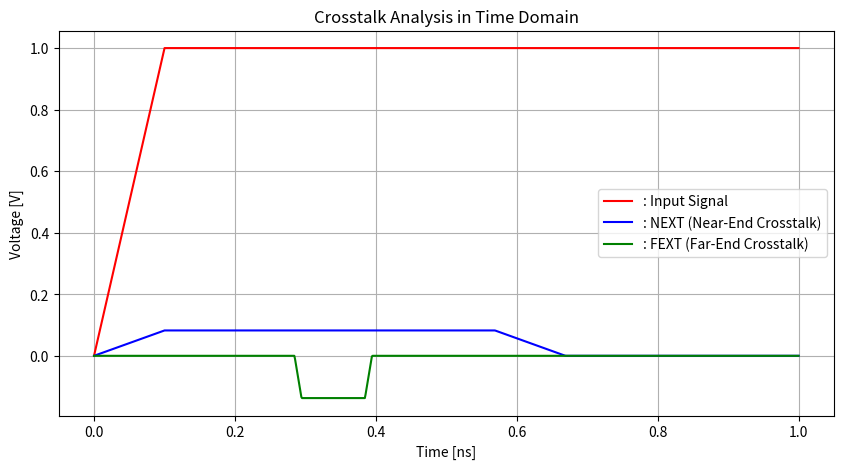

Generate this figure with matplotlib:
import numpy as np
import matplotlib.pyplot as plt

# 파라미터
L = 2                    # 선로 길이 (m;2m)
tr = 100e-12              # 라이징 타임 (100ps)
str = tr * 0.1
v_step = 1.0             # 입력 스텝 전압 (V)

CL = 2.051e-12  # C11 : 2.051pF
CM = 0.239e-12  # C12 : 0.239pF
LL = 9.869e-9   # L11 : 9.869nH
LM = 2.103e-9   # L12 : 2.103nH

#CL = 1.5941281e-11  # C11 
#CM = 6.568844e-13   # C12 
#LL = 1.01237982e-7  # L11 
#LM = 1.71586305e-8  # L12 

# 지연 시간
TD = L * (np.sqrt(LL * CL))

# NEXT 계산
NEXT = (v_step / 4) * ((LM / LL) + (CM / CL))  # NEXT 최대 전위

# FEXT 계산
FEXT = - ((v_step / 2) * TD / tr) * ((LM / LL) - (CM / CL))  # FEXT 최소 전위

# 예제 값 (실제 계산값이 예제값과 일치해야 함)
print(f"Calculated CL(C11): {CL} V")
print(f"Calculated CM(C12): {CM} V")
print(f"Calculated LL(L11): {LL} V")
print(f"Calculated LM(L12): {LM} V")
print(f"Calculated NEXT: {NEXT} V")
print(f"Calculated FEXT: {FEXT} V")
print(f"Calculated TD: {TD} s")

# 시간 축 생성 
time = np.linspace(0, 10 * tr, 1000) 

# 입력 신호
input_signal = np.where(time <= tr, v_step * (time / tr), v_step)

# NEXT 신호
next_signal = np.zeros_like(time)
next_signal[time <= 2 * TD] = np.where(
    time[time <= 2 * TD] <= tr,
    NEXT * (time[time <= 2 * TD] / tr),
    NEXT
)
next_signal[(time > 2 * TD) & (time <= 2 * TD + tr)] = NEXT * (
    1 - (time[(time > 2 * TD) & (time <= 2 * TD + tr)] - 2 * TD) / tr
)

# FEXT 신호 
fext_signal = np.zeros_like(time)
fext_signal[time > TD] = np.where(
    time[time > TD] <= TD + str,  # 빠르게 증가하는 부분
    FEXT * ((time[time > TD] - TD) / str),  # 선형적으로 증가
    np.where(time[time > TD] <= TD + tr, 
             FEXT,  # 유지하는 부분 (tr 동안 유지)
             np.where(time[time > TD] <= TD + tr + str,
                      FEXT - FEXT * ((time[time > TD] - (TD + tr)) / str),  # 빠르게 감소하는 부분
                      0)  # tr 후 0으로 감소
    )
)

# 그래프 그리기
plt.figure(figsize=(10, 5))
plt.plot(time * 1e9, input_signal, label=": Input Signal", color="red")
plt.plot(time * 1e9, next_signal, label=": NEXT (Near-End Crosstalk)", color="blue")
plt.plot(time * 1e9, fext_signal, label=": FEXT (Far-End Crosstalk)", color="green")

# 그래프 설정
plt.title("Crosstalk Analysis in Time Domain")
plt.xlabel("Time [ns]")
plt.ylabel("Voltage [V]")
plt.legend()
plt.grid()
plt.show()